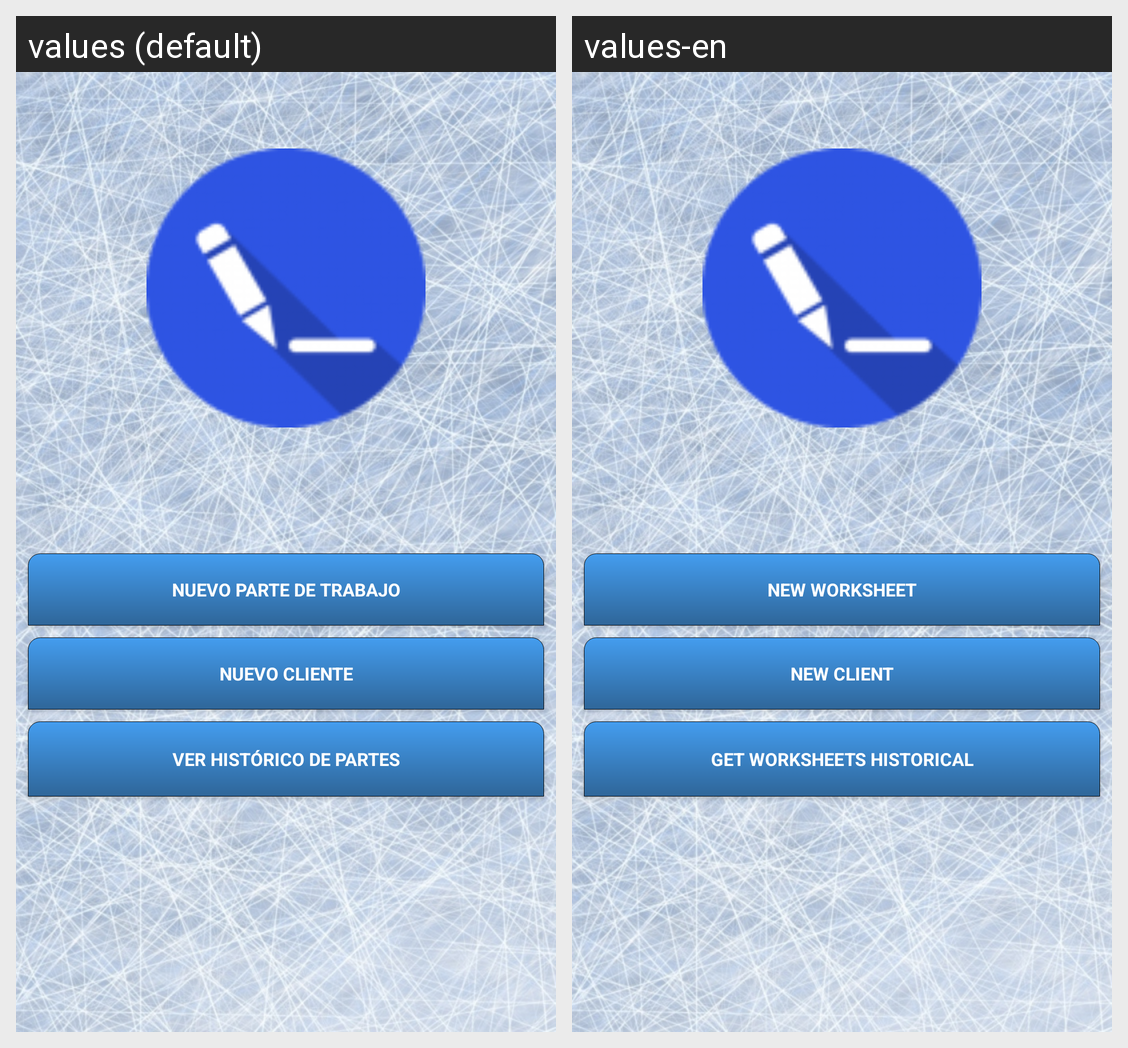

Here is an Android app screen in its default locale and in the app's own translations. Write out the translated-string differences for the strings that appear on this screen.
Android screen res/layout/activity_main.xml rendered under 2 locales, left to right: values (default), values-en. Device: Nexus 5 (rendered at 1080×1920; each locale shown at half size, 540×960, under a caption strip naming it); theme AppTheme.
Strings drawn on this screen, with the default value and each locale's value (text and hints the layout hard-codes, and strings that could not be matched under every locale, appear in the picture but are not listed):

new_work_sheet
  values: Nuevo parte de trabajo
  values-en: New worksheet

new_client
  values: Nuevo cliente
  values-en: New client

get_historical
  values: Ver histórico de partes
  values-en: Get worksheets historical
